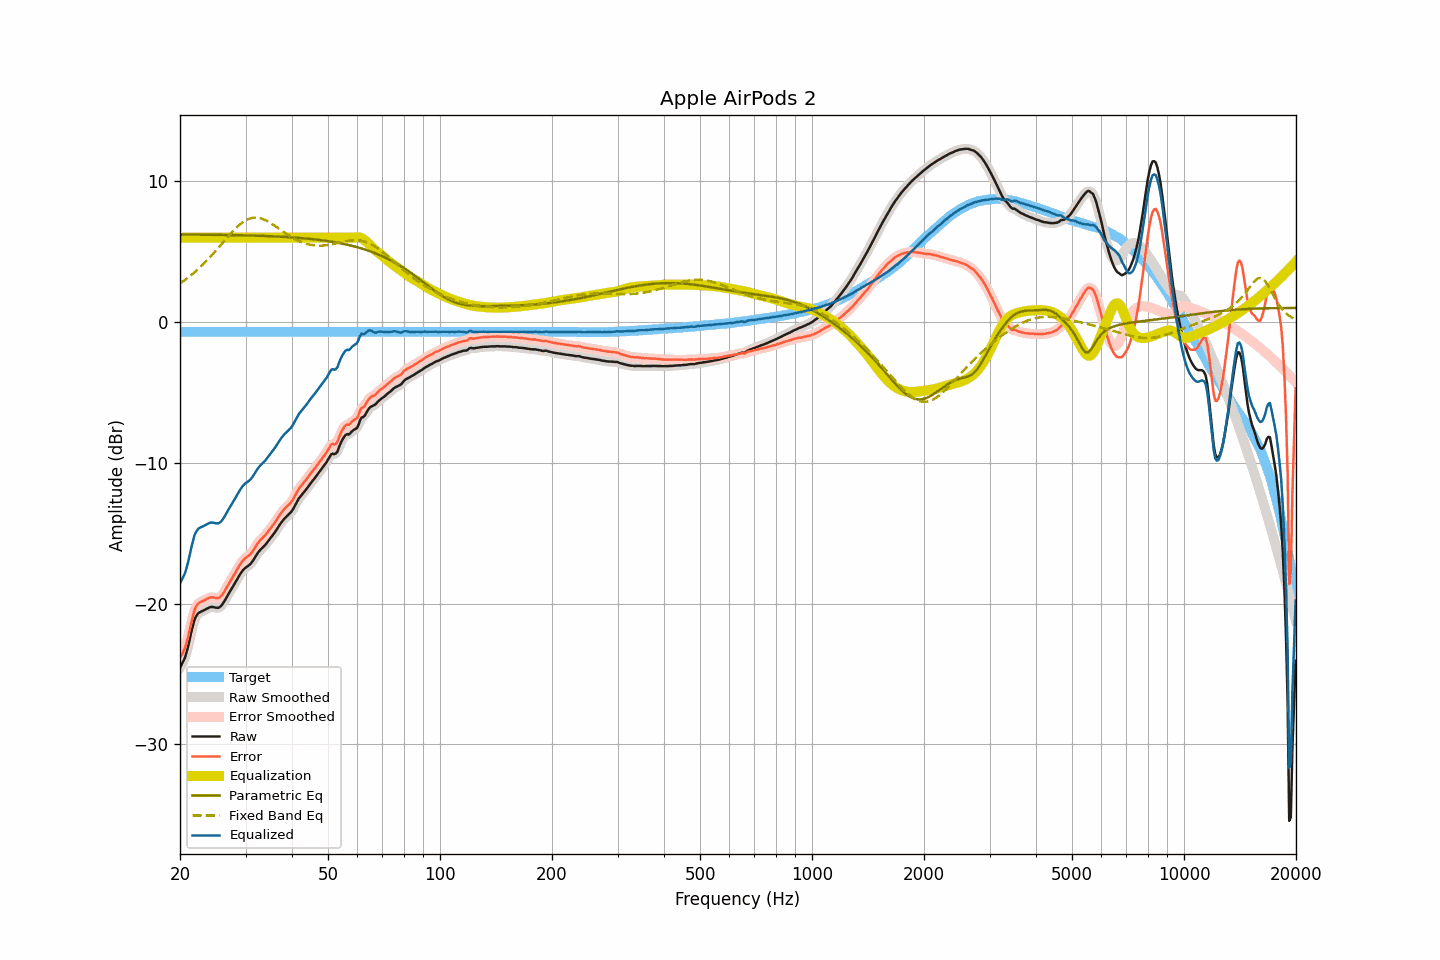

The table this chart was drawn from, first rows:
frequency, raw, smoothed, error, error_smoothed, equalization, parametric_eq, fixed_band_eq, equalized_raw, equalized_smoothed, target
20.00, -24.57, -24.55, -23.88, -23.86, 6.00, 6.23, 2.75, -18.57, -18.55, -0.69
20.20, -24.34, -24.37, -23.65, -23.68, 6.00, 6.23, 2.83, -18.34, -18.37, -0.69
20.40, -24.10, -24.14, -23.41, -23.45, 6.00, 6.23, 2.90, -18.10, -18.14, -0.69
20.61, -23.88, -23.84, -23.19, -23.15, 6.00, 6.23, 2.99, -17.88, -17.84, -0.69
20.81, -23.50, -23.50, -22.81, -22.81, 6.00, 6.22, 3.07, -17.50, -17.50, -0.69
21.02, -23.07, -23.07, -22.38, -22.38, 6.00, 6.22, 3.16, -17.07, -17.07, -0.69
21.23, -22.58, -22.57, -21.89, -21.88, 6.00, 6.22, 3.25, -16.58, -16.57, -0.69
21.44, -22.05, -22.06, -21.36, -21.37, 6.00, 6.22, 3.34, -16.05, -16.06, -0.69
21.66, -21.59, -21.58, -20.90, -20.89, 6.00, 6.22, 3.44, -15.59, -15.58, -0.69
21.87, -21.16, -21.19, -20.47, -20.50, 6.00, 6.22, 3.54, -15.16, -15.19, -0.69
22.09, -20.91, -20.91, -20.22, -20.22, 6.00, 6.22, 3.63, -14.91, -14.91, -0.69
22.31, -20.74, -20.73, -20.05, -20.05, 6.00, 6.22, 3.74, -14.74, -14.73, -0.69
22.54, -20.63, -20.64, -19.94, -19.95, 6.00, 6.22, 3.84, -14.63, -14.64, -0.69
22.76, -20.58, -20.57, -19.89, -19.89, 6.00, 6.22, 3.95, -14.58, -14.57, -0.69
22.99, -20.53, -20.52, -19.84, -19.84, 6.00, 6.21, 4.06, -14.53, -14.52, -0.69
23.22, -20.47, -20.47, -19.78, -19.78, 6.00, 6.21, 4.18, -14.47, -14.47, -0.69
23.45, -20.41, -20.41, -19.72, -19.72, 6.00, 6.21, 4.29, -14.41, -14.41, -0.69
23.69, -20.34, -20.35, -19.65, -19.66, 6.00, 6.21, 4.41, -14.34, -14.35, -0.69
23.92, -20.29, -20.29, -19.60, -19.60, 6.00, 6.21, 4.53, -14.29, -14.29, -0.69
24.16, -20.25, -20.26, -19.56, -19.57, 6.00, 6.21, 4.66, -14.25, -14.26, -0.69
24.40, -20.24, -20.25, -19.55, -19.56, 6.00, 6.21, 4.78, -14.24, -14.25, -0.69
24.65, -20.26, -20.26, -19.57, -19.57, 6.00, 6.21, 4.91, -14.26, -14.26, -0.69
24.89, -20.29, -20.29, -19.60, -19.60, 6.00, 6.20, 5.04, -14.29, -14.29, -0.69
25.14, -20.30, -20.31, -19.61, -19.62, 6.00, 6.20, 5.17, -14.30, -14.31, -0.69
25.39, -20.30, -20.29, -19.61, -19.60, 6.00, 6.20, 5.30, -14.30, -14.29, -0.69
25.65, -20.22, -20.22, -19.53, -19.53, 6.00, 6.20, 5.44, -14.22, -14.22, -0.69
25.91, -20.11, -20.11, -19.43, -19.42, 6.00, 6.20, 5.57, -14.11, -14.11, -0.69
26.16, -19.95, -19.95, -19.26, -19.26, 6.00, 6.20, 5.71, -13.95, -13.95, -0.69
26.43, -19.77, -19.76, -19.08, -19.07, 6.00, 6.19, 5.84, -13.77, -13.76, -0.69
26.69, -19.55, -19.56, -18.86, -18.87, 6.00, 6.19, 5.97, -13.55, -13.56, -0.69
26.96, -19.35, -19.36, -18.67, -18.67, 6.00, 6.19, 6.10, -13.35, -13.36, -0.69
27.23, -19.15, -19.16, -18.47, -18.47, 6.00, 6.19, 6.23, -13.15, -13.16, -0.69
27.50, -18.97, -18.97, -18.28, -18.28, 6.00, 6.19, 6.36, -12.97, -12.97, -0.69
27.77, -18.78, -18.78, -18.09, -18.09, 6.00, 6.18, 6.48, -12.78, -12.78, -0.69
28.05, -18.58, -18.58, -17.89, -17.89, 6.00, 6.18, 6.60, -12.58, -12.58, -0.69
28.33, -18.38, -18.38, -17.69, -17.69, 6.00, 6.18, 6.71, -12.38, -12.38, -0.69
28.62, -18.19, -18.18, -17.50, -17.49, 6.00, 6.18, 6.82, -12.19, -12.18, -0.69
28.90, -17.99, -17.99, -17.30, -17.30, 6.00, 6.17, 6.92, -11.99, -11.99, -0.69
29.19, -17.81, -17.81, -17.12, -17.12, 6.00, 6.17, 7.01, -11.81, -11.81, -0.69
29.48, -17.65, -17.66, -16.96, -16.97, 6.00, 6.17, 7.09, -11.65, -11.66, -0.69
29.78, -17.53, -17.53, -16.84, -16.84, 6.00, 6.17, 7.17, -11.53, -11.53, -0.69
30.08, -17.43, -17.44, -16.74, -16.75, 6.00, 6.16, 7.24, -11.43, -11.44, -0.69
30.38, -17.35, -17.36, -16.66, -16.67, 6.00, 6.16, 7.30, -11.35, -11.36, -0.69
30.68, -17.27, -17.27, -16.58, -16.58, 6.00, 6.16, 7.34, -11.27, -11.27, -0.69
30.99, -17.16, -17.16, -16.47, -16.47, 6.00, 6.15, 7.38, -11.16, -11.16, -0.69
31.30, -17.01, -17.01, -16.32, -16.32, 6.00, 6.15, 7.40, -11.01, -11.01, -0.69
31.61, -16.84, -16.84, -16.15, -16.15, 6.00, 6.15, 7.42, -10.84, -10.84, -0.69
31.93, -16.66, -16.66, -15.97, -15.97, 6.00, 6.14, 7.42, -10.66, -10.66, -0.69
32.24, -16.47, -16.48, -15.78, -15.79, 6.00, 6.14, 7.42, -10.47, -10.48, -0.69
32.57, -16.31, -16.32, -15.62, -15.63, 6.00, 6.14, 7.40, -10.31, -10.32, -0.69
32.89, -16.18, -16.19, -15.49, -15.50, 6.00, 6.13, 7.38, -10.18, -10.19, -0.69
33.22, -16.07, -16.07, -15.38, -15.38, 6.00, 6.13, 7.34, -10.07, -10.07, -0.69
33.55, -15.97, -15.96, -15.28, -15.27, 6.00, 6.13, 7.30, -9.97, -9.96, -0.69
33.89, -15.84, -15.84, -15.15, -15.15, 6.00, 6.12, 7.25, -9.84, -9.84, -0.69
34.23, -15.69, -15.69, -15.00, -15.00, 6.00, 6.12, 7.20, -9.69, -9.69, -0.69
34.57, -15.53, -15.54, -14.84, -14.85, 6.00, 6.11, 7.13, -9.53, -9.54, -0.69
34.92, -15.38, -15.39, -14.69, -14.70, 6.00, 6.11, 7.07, -9.38, -9.39, -0.69
35.27, -15.24, -15.24, -14.55, -14.55, 6.00, 6.10, 7.00, -9.24, -9.24, -0.69
35.62, -15.09, -15.09, -14.40, -14.40, 6.00, 6.10, 6.92, -9.09, -9.09, -0.69
35.97, -14.94, -14.93, -14.25, -14.25, 6.00, 6.09, 6.84, -8.94, -8.93, -0.69
... 635 more rows
